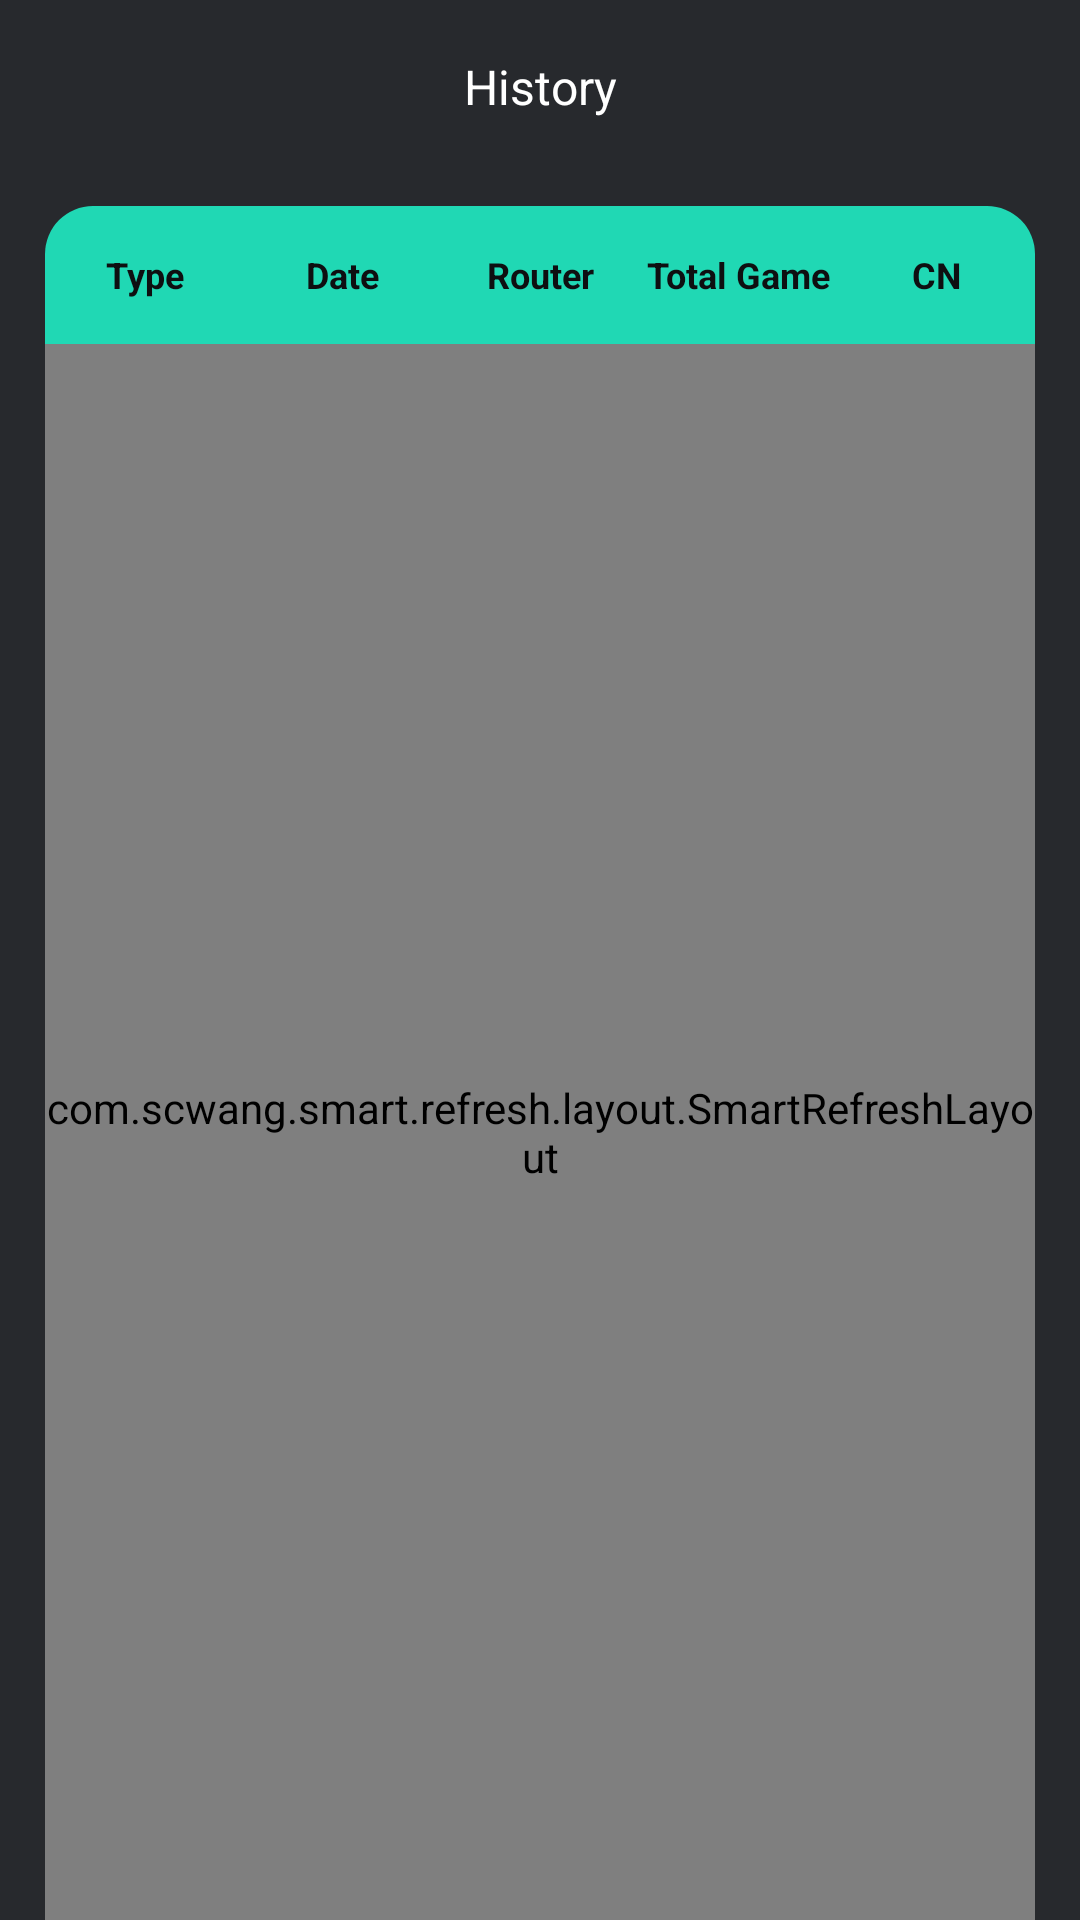

Here is an Android app screen rendered from its layout file. Give the layout XML and the strings, colors and styles it references.
<!-- AndroidManifest.xml: application theme Theme.SecureWifiAnalyzer -->
<!-- res/layout/activity_test_record.xml -->
<?xml version="1.0" encoding="utf-8"?>
<androidx.constraintlayout.widget.ConstraintLayout xmlns:android="http://schemas.android.com/apk/res/android"
    xmlns:app="http://schemas.android.com/apk/res-auto"
    xmlns:tools="http://schemas.android.com/tools"
    android:layout_width="match_parent"
    android:layout_height="match_parent"
    android:background="#27292D"
    android:paddingLeft="15dp"
    android:paddingRight="15dp">
    <View
        android:id="@+id/top_view"
        android:layout_width="match_parent"
        android:layout_height="0.5dp"
        app:layout_constraintTop_toTopOf="parent"/>
    <androidx.appcompat.widget.AppCompatImageView
        android:id="@+id/iv_back"
        android:layout_width="30dp"
        android:layout_height="30dp"
        android:src="@drawable/back"
        android:layout_marginTop="13dp"
        app:layout_constraintLeft_toLeftOf="parent"
        app:layout_constraintTop_toBottomOf="@id/top_view"/>
    <androidx.appcompat.widget.AppCompatTextView
        android:layout_width="wrap_content"
        android:layout_height="wrap_content"
        android:textSize="16sp"
        android:text="History"
        android:textColor="@color/white"
        app:layout_constraintLeft_toLeftOf="parent"
        app:layout_constraintRight_toRightOf="parent"
        app:layout_constraintTop_toTopOf="@id/iv_back"
        app:layout_constraintBottom_toBottomOf="@id/iv_back"/>
    <androidx.appcompat.widget.LinearLayoutCompat
        android:id="@+id/llc"
        android:layout_width="match_parent"
        android:layout_height="46dp"
        android:gravity="center_vertical"
        android:layout_marginTop="25dp"
        app:layout_constraintTop_toBottomOf="@id/iv_back"
        android:background="@drawable/bg_20d8b4_16_16_0_0">
        <androidx.appcompat.widget.AppCompatTextView
            android:layout_width="0dp"
            android:layout_height="match_parent"
            android:layout_weight="1"
            android:gravity="center"
            android:text="Type"
            android:textSize="12sp"
            android:textStyle="bold"
            android:textColor="#0E0F11"/>
        <androidx.appcompat.widget.AppCompatTextView
            android:layout_width="0dp"
            android:layout_height="match_parent"
            android:layout_weight="1"
            android:gravity="center"
            android:text="Date"
            android:textSize="12sp"
            android:textStyle="bold"
            android:textColor="#0E0F11"/>
        <androidx.appcompat.widget.AppCompatTextView
            android:layout_width="66dp"
            android:layout_height="match_parent"
            android:gravity="center"
            android:text="Router"
            android:textSize="12sp"
            android:textStyle="bold"
            android:textColor="#0E0F11"/>
        <androidx.appcompat.widget.AppCompatTextView
            android:layout_width="66dp"
            android:layout_height="match_parent"
            android:gravity="center"
            android:text="Total Game"
            android:textSize="12sp"
            android:textStyle="bold"
            android:textColor="#0E0F11"/>
        <androidx.appcompat.widget.AppCompatTextView
            android:layout_width="66dp"
            android:layout_height="match_parent"
            android:gravity="center"
            android:text="CN"
            android:textSize="12sp"
            android:textStyle="bold"
            android:textColor="#0E0F11"/>
    </androidx.appcompat.widget.LinearLayoutCompat>
    <com.scwang.smart.refresh.layout.SmartRefreshLayout
        android:id="@+id/refresh_layout"
        android:layout_width="match_parent"
        android:layout_height="0dp"
        app:layout_constraintBottom_toBottomOf="parent"
        app:layout_constraintTop_toBottomOf="@id/llc"
        android:background="@drawable/bg_2b353d_0_0_16_16">
        <com.scwang.smart.refresh.header.ClassicsHeader
            android:layout_width="match_parent"
            android:layout_height="wrap_content"
            />
        <androidx.recyclerview.widget.RecyclerView
            android:id="@+id/rv_record"
            android:layout_width="match_parent"
            android:layout_height="match_parent"
            android:overScrollMode="never" />
        <com.scwang.smart.refresh.footer.ClassicsFooter
            android:layout_width="match_parent"
            android:layout_height="wrap_content"/>
    </com.scwang.smart.refresh.layout.SmartRefreshLayout>
</androidx.constraintlayout.widget.ConstraintLayout>
<!-- resources referenced by this layout -->
<resources>
  <!-- drawable bg_20d8b4_16_16_0_0 (drawable) -->
  <?xml version="1.0" encoding="utf-8"?>
  <shape xmlns:android="http://schemas.android.com/apk/res/android">
      <corners
          android:topLeftRadius="16dp"
          android:topRightRadius="16dp" />
      <solid android:color="#20D8B4"/>
  </shape>
  <!-- drawable bg_2b353d_0_0_16_16 (drawable) -->
  <?xml version="1.0" encoding="utf-8"?>
  <shape xmlns:android="http://schemas.android.com/apk/res/android">
      <corners
          android:bottomLeftRadius="16dp"
          android:bottomRightRadius="16dp" />
      <solid android:color="#2B353D"/>
  </shape>
  <style name="Theme.SecureWifiAnalyzer" parent="Theme.MaterialComponents.DayNight.NoActionBar">
          <item name="android:statusBarColor">@android:color/transparent</item>
          <item name="android:windowLightStatusBar">true</item>
      </style>
  <!-- not gathered from this repository: default colours our renderer supplied (Android Studio template values) -->
  <color name="white">#FFFFFFFF</color>
</resources>
